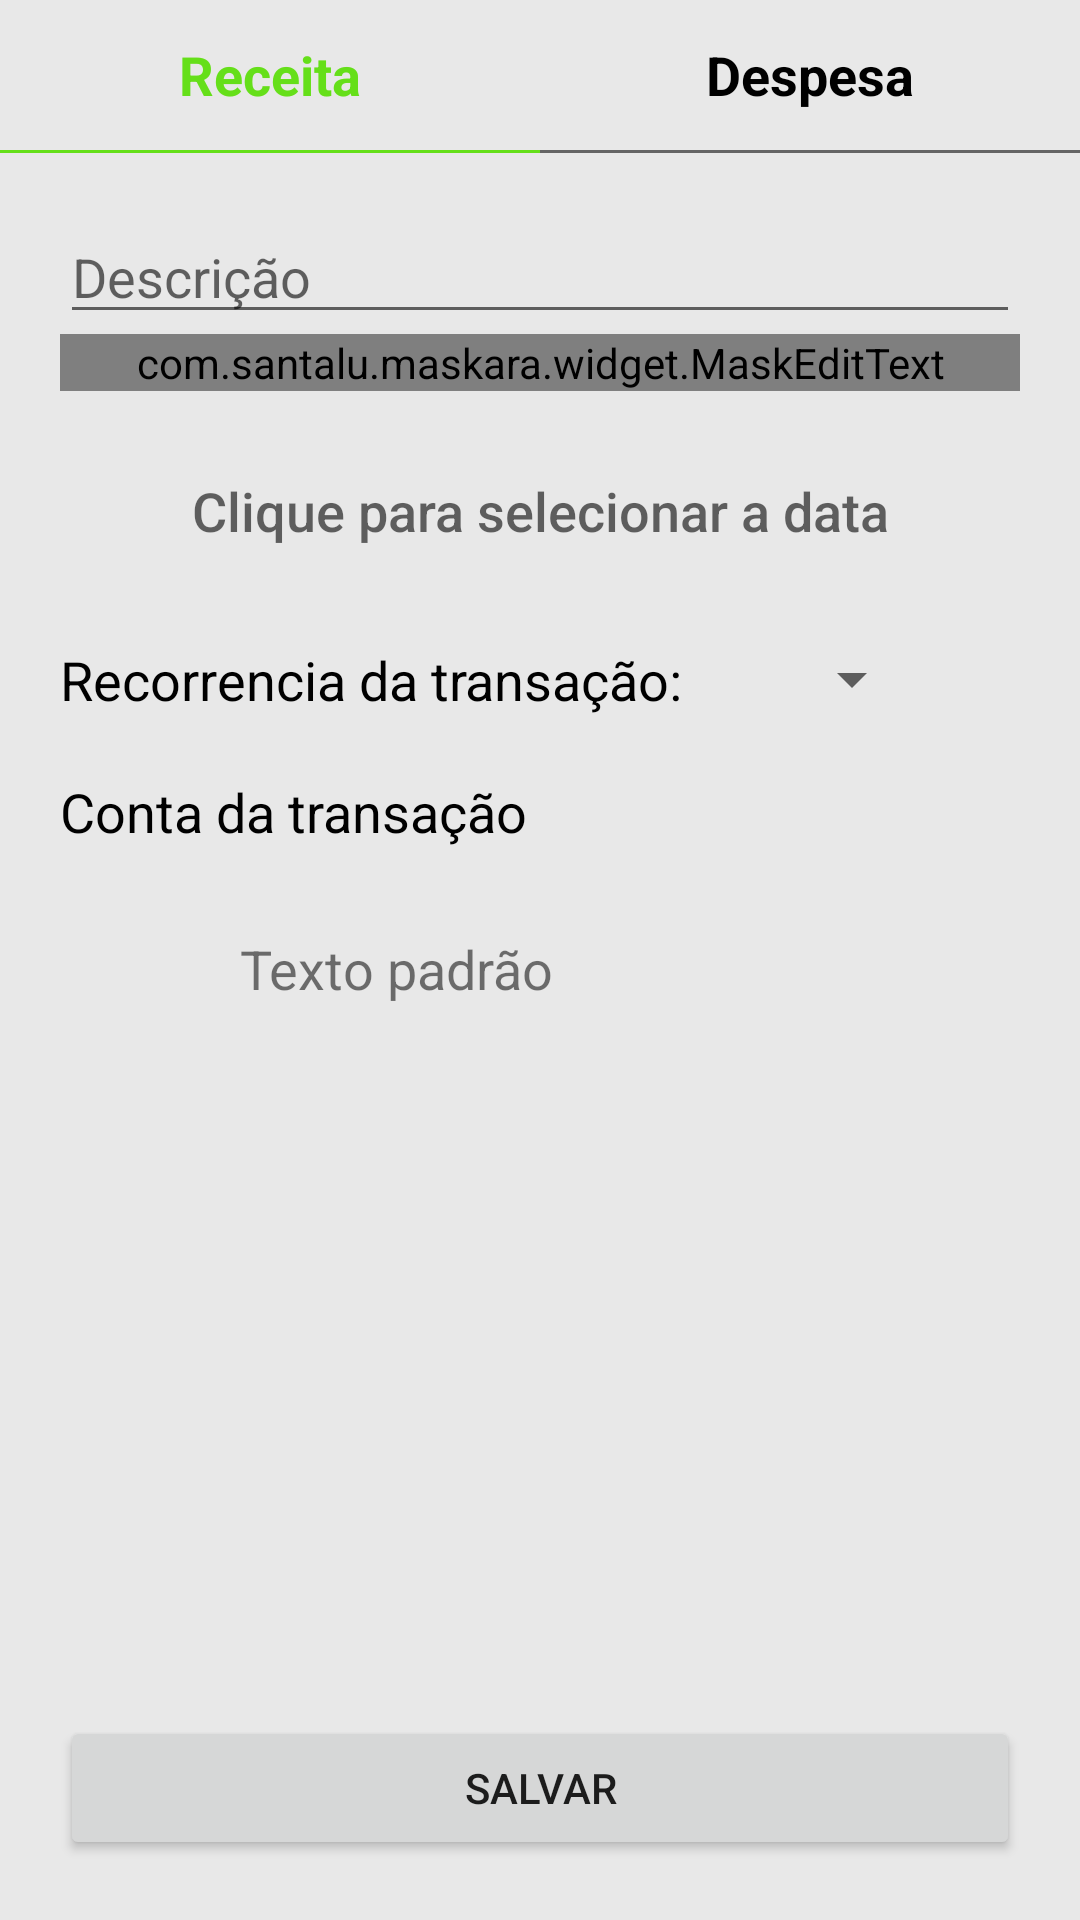

Android layout source for this screen:
<!-- AndroidManifest.xml: application theme Theme.MyFinances -->
<!-- res/layout/activity_transaction_form.xml -->
<?xml version="1.0" encoding="utf-8"?>
<androidx.constraintlayout.widget.ConstraintLayout xmlns:android="http://schemas.android.com/apk/res/android"
    xmlns:app="http://schemas.android.com/apk/res-auto"
    xmlns:tools="http://schemas.android.com/tools"
    android:layout_width="match_parent"
    android:layout_height="match_parent"
    tools:context=".ui.transactions.TransactionFormActivity"
    android:background="@color/grey_100"
    >

    <TextView
        android:id="@+id/text_button_income_screen_transaction_form"
        android:layout_width="0dp"
        android:layout_height="50dp"
        app:layout_constraintTop_toTopOf="parent"
        app:layout_constraintStart_toStartOf="parent"
        app:layout_constraintEnd_toStartOf="@id/text_button_expense_screen_transaction_form"
        android:text="@string/income"
        android:gravity="center"
        android:textStyle="bold"
        android:textColor="@color/green"
        android:textSize="18sp"
        />

    <TextView
        android:id="@+id/text_button_expense_screen_transaction_form"
        android:layout_width="0dp"
        android:layout_height="50dp"
        app:layout_constraintTop_toTopOf="parent"
        app:layout_constraintEnd_toEndOf="parent"
        app:layout_constraintStart_toEndOf="@id/text_button_income_screen_transaction_form"
        android:text="@string/expense"
        android:gravity="center"
        android:textStyle="bold"
        android:textSize="18sp"
        android:textColor="@color/black"
        />
    <View
        android:id="@+id/view_line_income"
        android:layout_width="0dp"
        android:layout_height="1dp"
        android:background="@color/green"
        app:layout_constraintStart_toStartOf="parent"
        app:layout_constraintEnd_toStartOf="@id/view_line_expense"
        app:layout_constraintTop_toBottomOf="@id/text_button_income_screen_transaction_form" />
    />
    <View
        android:id="@+id/view_line_expense"
        android:layout_width="0dp"
        android:layout_height="1dp"
        android:background="@color/grey_700"
        app:layout_constraintStart_toEndOf="@id/view_line_income"
        app:layout_constraintEnd_toEndOf="parent"
        app:layout_constraintTop_toBottomOf="@id/text_button_income_screen_transaction_form" />
    />

    <EditText
        android:id="@+id/edit_description_transaction_screen_transaction_form"
        android:layout_width="match_parent"
        android:layout_height="wrap_content"
        app:layout_constraintStart_toStartOf="parent"
        app:layout_constraintTop_toBottomOf="@id/text_button_income_screen_transaction_form"
        android:hint="@string/description"
        android:inputType="textImeMultiLine"
        android:layout_marginHorizontal="20dp"
        android:layout_marginTop="20dp"
        android:textSize="18sp"
        />

    <com.santalu.maskara.widget.MaskEditText
        android:id="@+id/edit_value_transaction_screen_transaction_form"
        android:layout_width="match_parent"
        android:layout_height="wrap_content"
        app:layout_constraintStart_toStartOf="parent"
        android:inputType="numberDecimal"
        app:layout_constraintTop_toBottomOf="@id/edit_description_transaction_screen_transaction_form"
        android:hint="@string/default_value"
        android:layout_marginHorizontal="20dp"
        android:textSize="18sp"
        app:mask="R$ ___.___.___,__"
        app:maskCharacter="_"
        app:maskStyle="normal"
        />

    <Button
        android:id="@+id/button_date"
        android:layout_width="0dp"
        android:layout_height="wrap_content"
        android:layout_marginTop="16dp"
        android:background="@android:color/transparent"
        android:gravity="center_vertical"
        android:hint="@string/clique_para_selecionar_a_data"
        android:textColor="@color/black"
        app:layout_constraintEnd_toEndOf="parent"
        app:layout_constraintStart_toStartOf="parent"
        android:layout_marginHorizontal="20dp"
        app:layout_constraintTop_toBottomOf="@+id/edit_value_transaction_screen_transaction_form"
        android:textAlignment="center"
        android:textSize="18sp"/>

    <TextView
        android:id="@+id/text_recurrence_screen_transaction_form"
        android:layout_width="0dp"
        android:layout_height="wrap_content"
        android:text="@string/recurrence_of_transaction"
        app:layout_constraintStart_toStartOf="parent"
        app:layout_constraintTop_toTopOf="@id/spinner_recurrence_screen_transaction_form"
        app:layout_constraintBottom_toBottomOf="@id/spinner_recurrence_screen_transaction_form"
        android:textSize="18sp"
        android:layout_marginStart="20dp"
        android:textColor="@color/black"
        />


    <Spinner
        android:id="@+id/spinner_recurrence_screen_transaction_form"
        android:layout_width="wrap_content"
        android:layout_height="wrap_content"
        app:layout_constraintTop_toBottomOf="@id/button_date"
        app:layout_constraintStart_toEndOf="@id/text_recurrence_screen_transaction_form"
        app:layout_constraintEnd_toEndOf="parent"
        android:layout_marginEnd="20dp"
        android:layout_marginTop="20dp"
        />

    <TextView
        android:id="@+id/text_account_of_transaction"
        android:layout_width="wrap_content"
        android:layout_height="wrap_content"
        android:text="@string/account_transaction"
        app:layout_constraintStart_toStartOf="parent"
        app:layout_constraintTop_toBottomOf="@id/spinner_recurrence_screen_transaction_form"
        android:textSize="18sp"
        android:layout_marginStart="20dp"
        android:textColor="@color/black"
        android:paddingTop="20dp"
        />

    <View
        android:id="@+id/view_account_screen_transaction_form"
        android:layout_width="match_parent"
        android:layout_height="70dp"
        app:layout_constraintStart_toStartOf="parent"
        app:layout_constraintEnd_toEndOf="parent"
        app:layout_constraintTop_toBottomOf="@id/text_account_of_transaction"
        android:layout_marginHorizontal="20dp"
        android:layout_marginTop="5dp"
        android:background="@drawable/background_default_white"

        />



    <ImageView
        android:id="@+id/image_account_screen_transaction"
        android:layout_width="40dp"
        android:layout_height="40dp"
        app:layout_constraintStart_toStartOf="@id/view_account_screen_transaction_form"
        app:layout_constraintTop_toTopOf="@id/view_account_screen_transaction_form"
        app:layout_constraintBottom_toBottomOf="@id/view_account_screen_transaction_form"
        android:src="@drawable/ic_default_account"
        android:layout_marginStart="10dp"
        />

    <TextView
        android:id="@+id/text_account_description_screen_transaction"
        android:layout_width="wrap_content"
        android:layout_height="wrap_content"
        app:layout_constraintTop_toTopOf="@id/image_account_screen_transaction"
        app:layout_constraintBottom_toBottomOf="@id/image_account_screen_transaction"
        app:layout_constraintStart_toEndOf="@id/image_account_screen_transaction"
        android:text="Texto padrão"
        android:paddingStart="10dp"
        android:textSize="18sp"/>

    <Button
        android:id="@+id/button_save_screen_transaction_form"
        android:layout_width="match_parent"
        android:layout_height="wrap_content"
        android:text="@string/save"
        android:layout_marginHorizontal="20dp"
        android:layout_marginBottom="20dp"
        app:layout_constraintBottom_toBottomOf="parent"
        app:layout_constraintStart_toStartOf="parent"
        app:layout_constraintEnd_toEndOf="parent"/>







</androidx.constraintlayout.widget.ConstraintLayout>
<!-- resources referenced by this layout -->
<resources>
  <color name="black">#FF000000</color>
  <color name="green">#65DF19</color>
  <color name="grey_100">#E8E8E8</color>
  <color name="grey_700">#656565</color>
  <string name="account_transaction">Conta da transação</string>
  <string name="clique_para_selecionar_a_data">Clique para selecionar a data</string>
  <string name="default_value">R$ 0,00</string>
  <string name="description">Descrição</string>
  <string name="expense">Despesa</string>
  <string name="income">Receita</string>
  <string name="recurrence_of_transaction">Recorrencia da transação: </string>
  <string name="save">Salvar</string>
  <style name="Theme.MyFinances" parent="Theme.MaterialComponents.DayNight.DarkActionBar">
          
          <item name="colorPrimary">@color/teal_200</item>
          <item name="colorPrimaryVariant">@color/teal_700</item>
          <item name="colorOnPrimary">@color/white</item>
          
          <item name="colorSecondary">@color/teal_200</item>
          <item name="colorSecondaryVariant">@color/teal_700</item>
          <item name="colorOnSecondary">@color/black</item>
          
          <item name="android:statusBarColor">@color/teal_200</item>
          
      </style>
  <color name="teal_200">#FF03DAC5</color>
  <color name="teal_700">#FF018786</color>
  <color name="white">#FFFFFFFF</color>
</resources>
